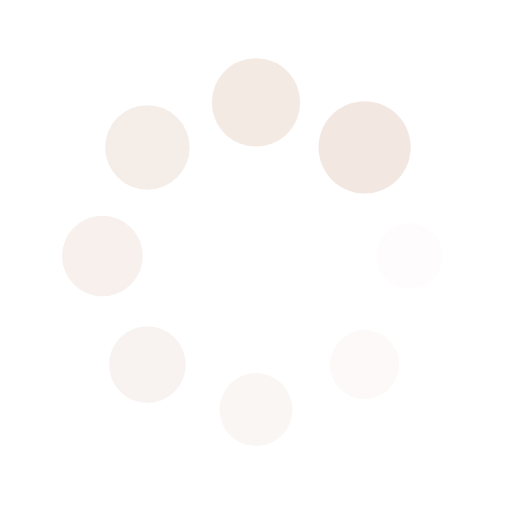
t = 0.00 s
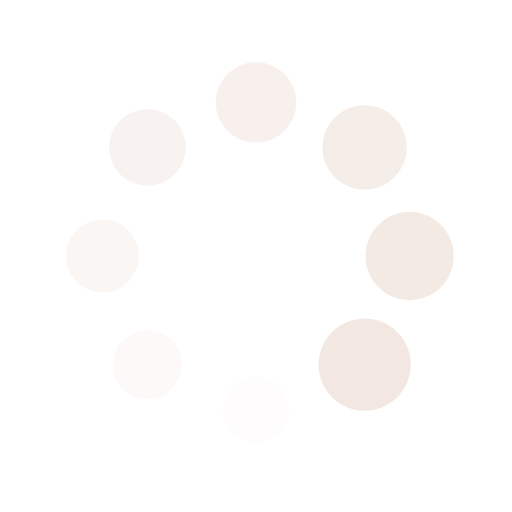
t = 0.25 s
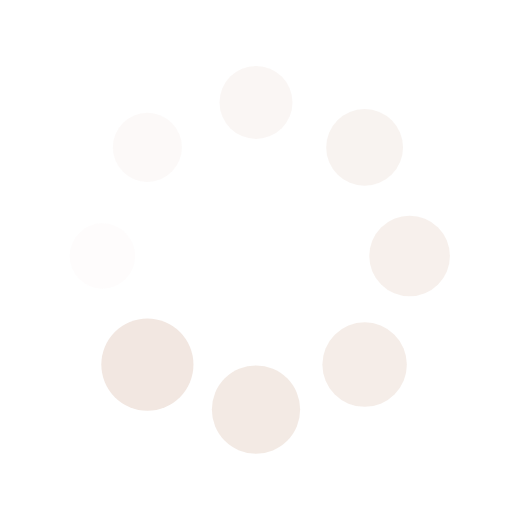
t = 0.50 s
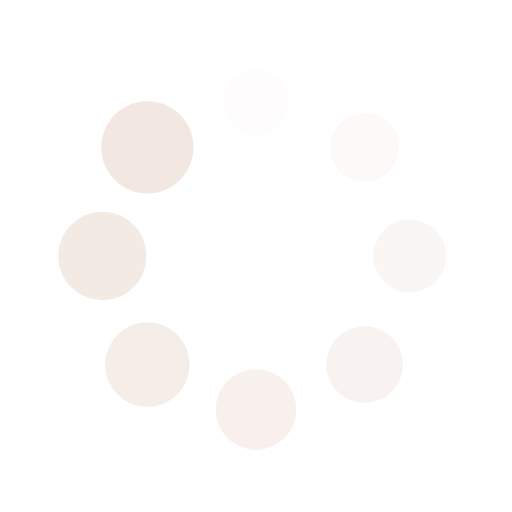
t = 0.75 s

The animated SVG that drew these frames (rendered in a browser with its animation timeline set to each time). Animation: 16 SMIL elements (animate=8,animateTransform=8); one cycle of 1.00 s, repeats indefinitely.

<?xml version="1.0" encoding="utf-8"?>
<svg xmlns="http://www.w3.org/2000/svg" xmlns:xlink="http://www.w3.org/1999/xlink" style="margin: auto; background: rgba(0, 0, 0, 0) none repeat scroll 0% 0%; display: block; shape-rendering: auto;" width="78px" height="78px" viewBox="0 0 100 100" preserveAspectRatio="xMidYMid">
<g transform="translate(80,50)">
<g transform="rotate(0)">
<circle cx="0" cy="0" r="6" fill="#f2e7e1" fill-opacity="1">
  <animateTransform attributeName="transform" type="scale" begin="-0.875s" values="1.5 1.5;1 1" keyTimes="0;1" dur="1s" repeatCount="indefinite"></animateTransform>
  <animate attributeName="fill-opacity" keyTimes="0;1" dur="1s" repeatCount="indefinite" values="1;0" begin="-0.875s"></animate>
</circle>
</g>
</g><g transform="translate(71.21320343559643,71.21320343559643)">
<g transform="rotate(45)">
<circle cx="0" cy="0" r="6" fill="#f2e7e1" fill-opacity="0.875">
  <animateTransform attributeName="transform" type="scale" begin="-0.75s" values="1.5 1.5;1 1" keyTimes="0;1" dur="1s" repeatCount="indefinite"></animateTransform>
  <animate attributeName="fill-opacity" keyTimes="0;1" dur="1s" repeatCount="indefinite" values="1;0" begin="-0.75s"></animate>
</circle>
</g>
</g><g transform="translate(50,80)">
<g transform="rotate(90)">
<circle cx="0" cy="0" r="6" fill="#f2e7e1" fill-opacity="0.75">
  <animateTransform attributeName="transform" type="scale" begin="-0.625s" values="1.5 1.5;1 1" keyTimes="0;1" dur="1s" repeatCount="indefinite"></animateTransform>
  <animate attributeName="fill-opacity" keyTimes="0;1" dur="1s" repeatCount="indefinite" values="1;0" begin="-0.625s"></animate>
</circle>
</g>
</g><g transform="translate(28.786796564403577,71.21320343559643)">
<g transform="rotate(135)">
<circle cx="0" cy="0" r="6" fill="#f2e7e1" fill-opacity="0.625">
  <animateTransform attributeName="transform" type="scale" begin="-0.5s" values="1.5 1.5;1 1" keyTimes="0;1" dur="1s" repeatCount="indefinite"></animateTransform>
  <animate attributeName="fill-opacity" keyTimes="0;1" dur="1s" repeatCount="indefinite" values="1;0" begin="-0.5s"></animate>
</circle>
</g>
</g><g transform="translate(20,50.00000000000001)">
<g transform="rotate(180)">
<circle cx="0" cy="0" r="6" fill="#f2e7e1" fill-opacity="0.5">
  <animateTransform attributeName="transform" type="scale" begin="-0.375s" values="1.5 1.5;1 1" keyTimes="0;1" dur="1s" repeatCount="indefinite"></animateTransform>
  <animate attributeName="fill-opacity" keyTimes="0;1" dur="1s" repeatCount="indefinite" values="1;0" begin="-0.375s"></animate>
</circle>
</g>
</g><g transform="translate(28.78679656440357,28.786796564403577)">
<g transform="rotate(225)">
<circle cx="0" cy="0" r="6" fill="#f2e7e1" fill-opacity="0.375">
  <animateTransform attributeName="transform" type="scale" begin="-0.25s" values="1.5 1.5;1 1" keyTimes="0;1" dur="1s" repeatCount="indefinite"></animateTransform>
  <animate attributeName="fill-opacity" keyTimes="0;1" dur="1s" repeatCount="indefinite" values="1;0" begin="-0.25s"></animate>
</circle>
</g>
</g><g transform="translate(49.99999999999999,20)">
<g transform="rotate(270)">
<circle cx="0" cy="0" r="6" fill="#f2e7e1" fill-opacity="0.25">
  <animateTransform attributeName="transform" type="scale" begin="-0.125s" values="1.5 1.5;1 1" keyTimes="0;1" dur="1s" repeatCount="indefinite"></animateTransform>
  <animate attributeName="fill-opacity" keyTimes="0;1" dur="1s" repeatCount="indefinite" values="1;0" begin="-0.125s"></animate>
</circle>
</g>
</g><g transform="translate(71.21320343559643,28.78679656440357)">
<g transform="rotate(315)">
<circle cx="0" cy="0" r="6" fill="#f2e7e1" fill-opacity="0.125">
  <animateTransform attributeName="transform" type="scale" begin="0s" values="1.5 1.5;1 1" keyTimes="0;1" dur="1s" repeatCount="indefinite"></animateTransform>
  <animate attributeName="fill-opacity" keyTimes="0;1" dur="1s" repeatCount="indefinite" values="1;0" begin="0s"></animate>
</circle>
</g>
</g>
<!-- [ldio] generated by https://loading.io/ --></svg>
